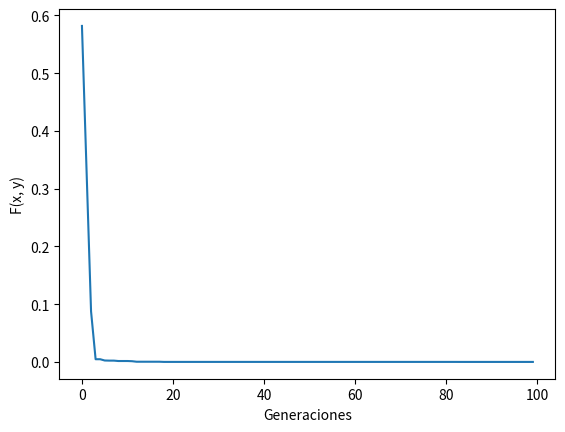

The matplotlib source for this figure:
from random import *
import math
import numpy as np
import matplotlib.pyplot as plt

def f(x, y):
    #return x * math.exp(-x ** 2 - y ** 2)
    return (x-2) ** 2 + (y-2) ** 2;

mu = 100
D = 2
G = 100
lamda = 150 #100 para (u + l)-ES, 150 para (u, l)-ES
xl = np.array([-2, -2])
xu = np.array([2, 2])

Fitness = np.zeros(mu + lamda).tolist()
Sigma = np.zeros((2, mu + lamda))
x = np.zeros((2, mu + lamda))

for i in range(mu):
    x[:, i] = xl + (xu - xl) * np.random.rand(D)
    Sigma[:, i] = np.random.rand(D)

Resultados = []

for i in range(G):
    for j in range(lamda):

        r1 = randint(0, mu - 1)
        r2 = r1

        while(r1 == r2):
            r2 = randint(0, mu - 1)

        x[:, mu + j] = (x[:, r1] + x[:, r2]) / 2
        Sigma[:,mu + j] = (Sigma[:, r1] + Sigma[:, r2]) / 2

        r = np.random.normal(0, Sigma[:, mu + j])
        x[:, mu + j] = x[:, mu + j] + r
        
    for j in range(mu + lamda):
        Fitness[j] = f(x[0, j], x[1, j])

    ind = np.argsort(Fitness)
    
    Fitness.sort()

    x = x[:, ind]
    Sigma = Sigma[:, ind]    

    print(i, "- f(x):", Fitness[0], "x:", x[0, 0], "y:", x[1, 0])
    Resultados.append(Fitness[0])

#Graficar Resultados
plt.plot(Resultados)
plt.ylabel('F(x, y)')
plt.xlabel('Generaciones')
plt.show()